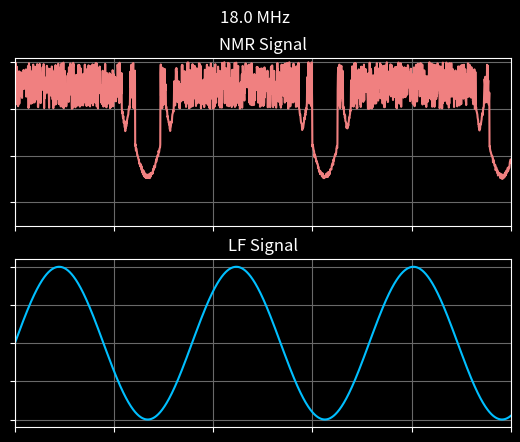

Write Python code to recreate this figure. (Note: this script raises an exception after producing the figure.)
from math import *
import numpy as np
import matplotlib.pyplot as plt
import random


# TODO connect resonance_frq to HF_setting
# TODO rename vaiables for clarity
# TODO make save signal as data
# TODO create searies of data through 16-20 MHz.
def generate_signal(resonance_frq):
    # Create a random signal
    data_points = np.linspace(0, 0.1, 2000) # generate data points
    
    LF_signal = np.sin(2 * pi * 28 * data_points) + 1  # set 28Hz frequency

    # Conditionally set the y values
    HF_signal = np.random.rand(len(data_points)) + 3
    for n in range(len(data_points)):
        # Single Peak
        # if resonance_frq - .1 < LF_signal[n] < resonance_frq + .1:
        #     HF_signal[n] = random.random()/10 + 1 + 25*abs(resonance_frq-LF_signal[n])
        # Double Peak
        # resonance_high = resonance_frq + .25
        # resonance_low = resonance_frq - .25
        # if resonance_high - .1 < LF_signal[n] < resonance_high + .1:
        #     HF_signal[n] = random.random()/10 + 2 + 5*abs((resonance_high)-(LF_signal[n]))
        # elif resonance_low - .1 < LF_signal[n] < resonance_low + .1:
        #     HF_signal[n] = random.random()/10 + 2 + 5*abs((resonance_low)-(LF_signal[n]))
        # Triple Peak
        resonance_high = resonance_frq + .3
        resonance_low = resonance_frq - .3
        if resonance_high - .1 < LF_signal[n] < resonance_high + .1:
            HF_signal[n] = random.random()/10 + 2.5 + 5*abs((resonance_high)-(LF_signal[n]))
        elif resonance_low - .1 < LF_signal[n] < resonance_low + .1:
            HF_signal[n] = random.random()/10 + 2.5 + 5*abs((resonance_low)-(LF_signal[n]))
        elif resonance_frq - .1 < LF_signal[n] < resonance_frq + .1:
            HF_signal[n] = random.random()/10 + 1.5 + 7*abs((resonance_frq)-(LF_signal[n]))

    return data_points, HF_signal, LF_signal


def plot(time, NMR_signal, LF_signal, HF_setting, iteration):
    # Plot the Signals
    plt.style.use('dark_background')
    fig, (ax1, ax2) = plt.subplots(2, 1)

    fig.suptitle(f"{HF_setting} MHz")

    ax1.plot(time, NMR_signal, color='lightcoral')
    ax1.set_title("NMR Signal")
    ax1.set_xlim((0, 0.1))
    ax1.grid(color='dimgrey')
    ax1.set_xticklabels([])
    ax1.set_yticklabels([])
    ax1.set_ylim((0.5, 4.1))
    ax2.plot(time, LF_signal, color='deepskyblue')
    ax2.set_title("LF Signal")
    ax2.set_xlim((0, 0.1))
    ax2.grid(color='dimgrey')
    ax2.set_xticklabels([])
    ax2.set_yticklabels([])
    plt.savefig(f"resonance_sweep/sample_signal_{iteration}.png")


if __name__ == '__main__':

    for i in range(20):

        resonance_frq = i/10

        t, b, n = generate_signal(resonance_frq)

        HF_setting = 18 + i/20
        plot(t, b, n, HF_setting, i)

    print("Troubleshooting step")
